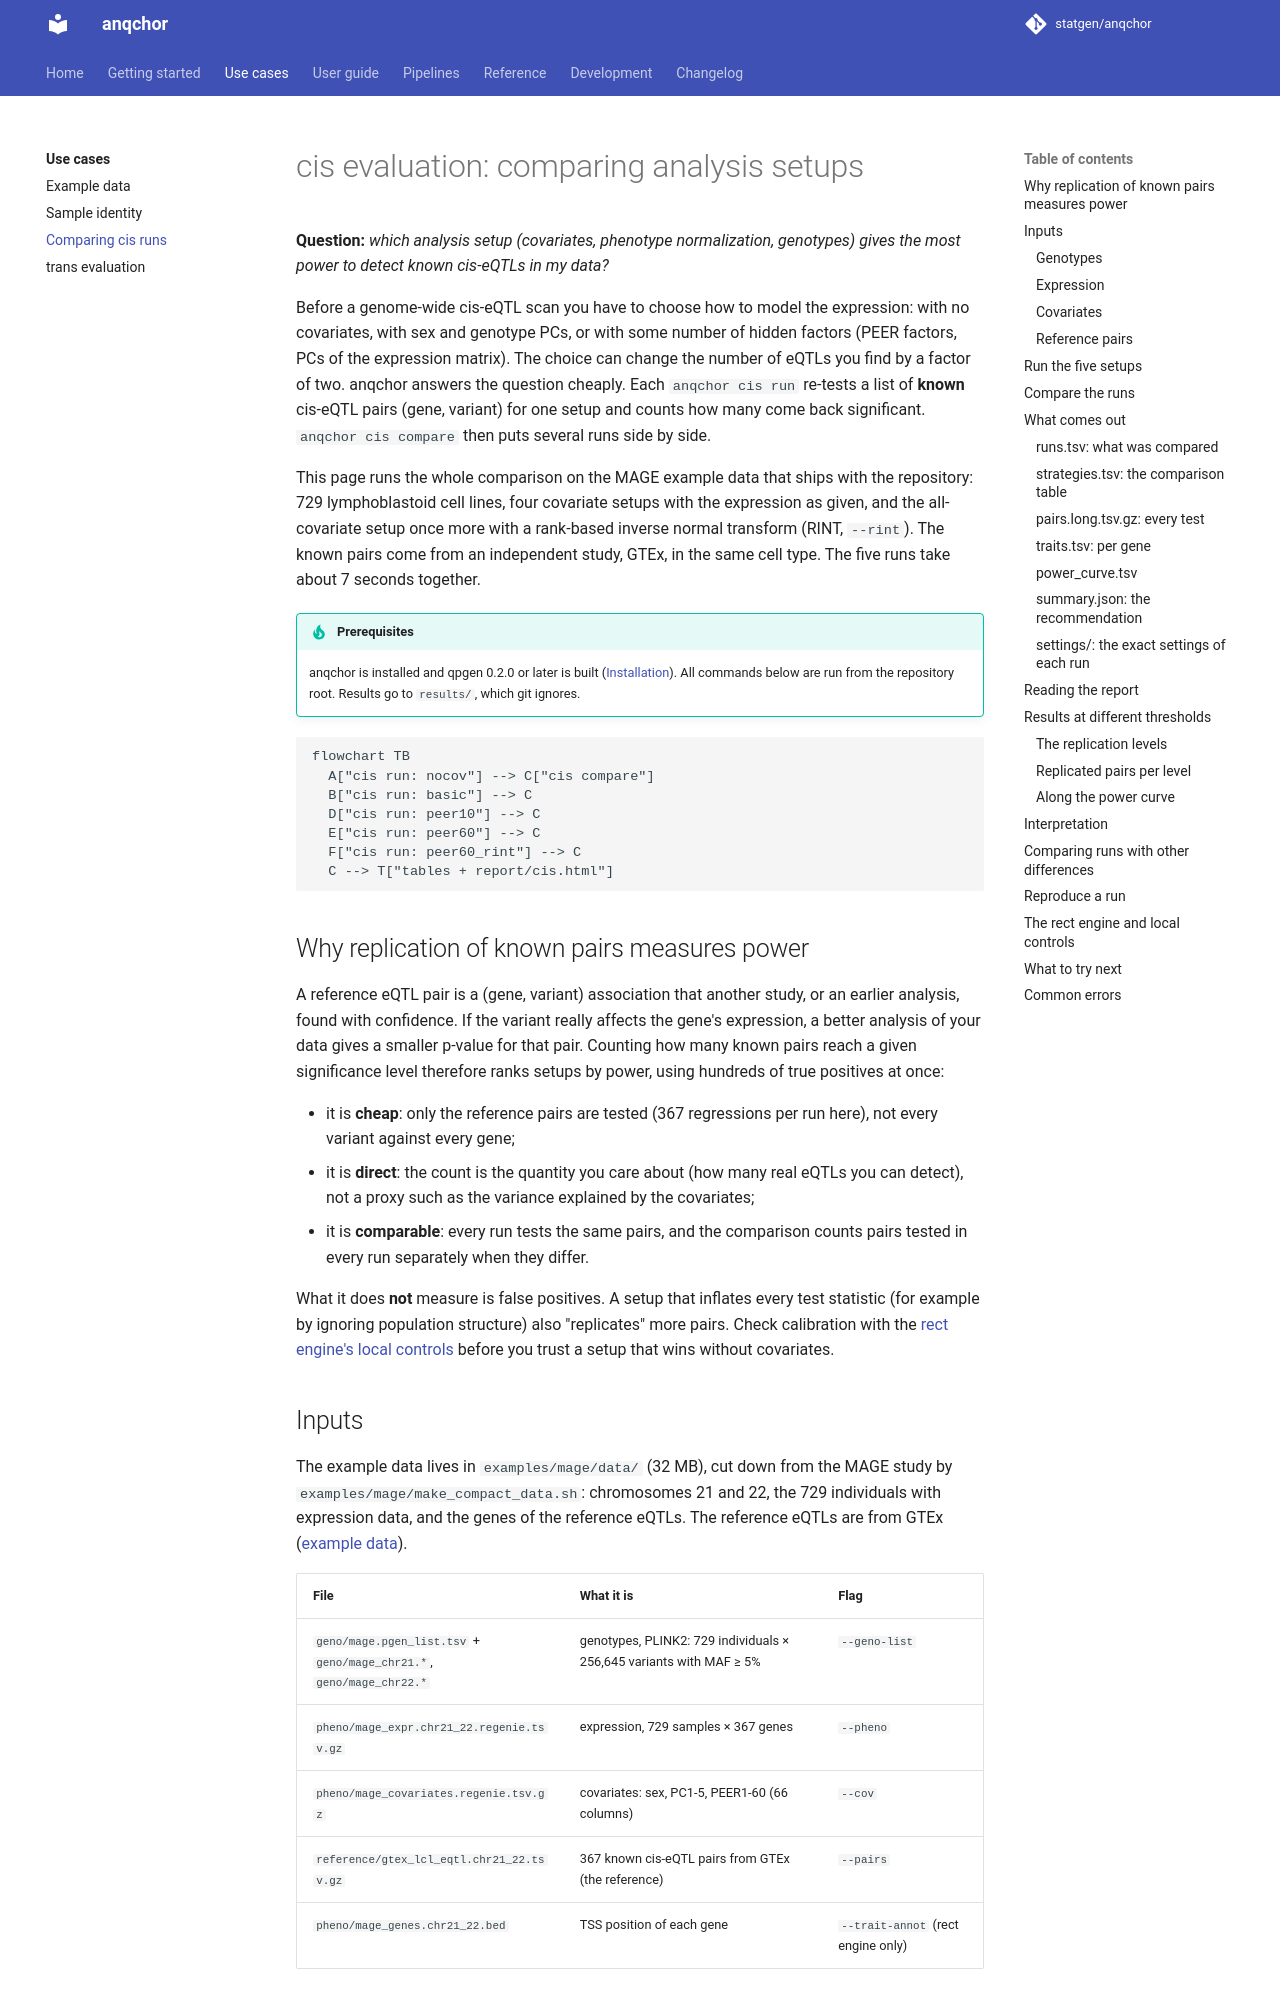

repository: statgen/anqchor · page: use-cases/cis-strategies/index.html · generator: mkdocs

# cis evaluation: comparing analysis setups

**Question:** *which analysis setup (covariates, phenotype normalization, genotypes) gives
the most power to detect known cis-eQTLs in my data?*

Before a genome-wide cis-eQTL scan you have to choose how to model the expression: with no
covariates, with sex and genotype PCs, or with some number of hidden factors (PEER factors,
PCs of the expression matrix). The choice can change the number of eQTLs you find by a
factor of two. anqchor answers the question cheaply. Each `anqchor cis run` re-tests a list
of **known** cis-eQTL pairs (gene, variant) for one setup and counts how many come back
significant. `anqchor cis compare` then puts several runs side by side.

This page runs the whole comparison on the MAGE example data that ships with the
repository: 729 lymphoblastoid cell lines, four covariate setups with the expression as
given, and the all-covariate setup once more with a rank-based inverse normal transform
(RINT, `--rint`). The known pairs come from an independent study, GTEx, in the same cell
type. The five runs take about 7 seconds together.

!!! tip "Prerequisites"
    anqchor is installed and qpgen 0.2.0 or later is built
    ([Installation](../getting-started/installation.md)). All commands below are run from
    the repository root. Results go to `results/`, which git ignores.

```mermaid
flowchart TB
  A["cis run: nocov"] --> C["cis compare"]
  B["cis run: basic"] --> C
  D["cis run: peer10"] --> C
  E["cis run: peer60"] --> C
  F["cis run: peer60_rint"] --> C
  C --> T["tables + report/cis.html"]
```

## Why replication of known pairs measures power

A reference eQTL pair is a (gene, variant) association that another study, or an earlier
analysis, found with confidence. If the variant really affects the gene's expression, a
better analysis of your data gives a smaller p-value for that pair. Counting how many known
pairs reach a given significance level therefore ranks setups by power, using hundreds of
true positives at once:

- it is **cheap**: only the reference pairs are tested (367 regressions per run here), not
  every variant against every gene;
- it is **direct**: the count is the quantity you care about (how many real eQTLs you can
  detect), not a proxy such as the variance explained by the covariates;
- it is **comparable**: every run tests the same pairs, and the comparison counts pairs
  tested in every run separately when they differ.

What it does **not** measure is false positives. A setup that inflates every test statistic
(for example by ignoring population structure) also "replicates" more pairs. Check
calibration with the [rect engine's local controls](#the-rect-engine-and-local-controls)
before you trust a setup that wins without covariates.

## Inputs

The example data lives in `examples/mage/data/` (32 MB), cut down from the MAGE study by
`examples/mage/make_compact_data.sh`: chromosomes 21 and 22, the 729 individuals with
expression data, and the genes of the reference eQTLs. The reference eQTLs are from GTEx
([example data](example-data.md#reference-pairs)).

| File | What it is | Flag |
|---|---|---|
| `geno/mage.pgen_list.tsv` + `geno/mage_chr21.*`, `geno/mage_chr22.*` | genotypes, PLINK2: 729 individuals × 256,645 variants with MAF ≥ 5% | `--geno-list` |
| `pheno/mage_expr.chr21_22.regenie.tsv.gz` | expression, 729 samples × 367 genes | `--pheno` |
| `pheno/mage_covariates.regenie.tsv.gz` | covariates: sex, PC1-5, PEER1-60 (66 columns) | `--cov` |
| `reference/gtex_lcl_eqtl.chr21_22.tsv.gz` | 367 known cis-eQTL pairs from GTEx (the reference) | `--pairs` |
| `pheno/mage_genes.chr21_22.bed` | TSS position of each gene | `--trait-annot` (rect engine only) |
